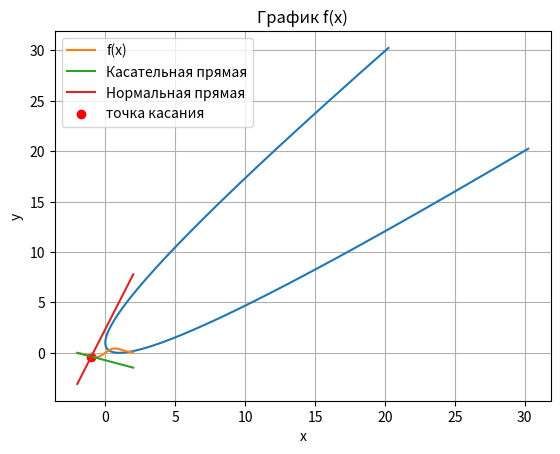

This figure's Python source:
#1
import matplotlib.pyplot as plt 
import numpy as np

#создаем массив значения параметра t
t = np.linspace(-10,10,500) #задаем диапозон значений от -10 до 10

# вычисляем x и y  

x = ((t+1)**2)/4
y = ((t-1)**2)/4

#используем объекты figure и axes из matplotlib
fig, ax = plt.subplots()
#строим кривую
ax.plot(x,y)
#заголовок и метки осей
ax.set_title('Параметрическая кривая')
ax.set_xlabel('x')
ax.set_ylabel('y')
ax.grid(True)
plt.show()

# # строим график

# plt.plot(x,y)

# #добавляем названия осей и заголовок графика

# plt.xlabel('x')
# plt.ylabel('y')
# plt.title('Параметрическая кривая')

# # отображаем график
# plt.show()




#2
import matplotlib.pyplot as plt 
import numpy as np

# определяем f(x)
def f(x):
    return x * np.exp(-x**2)
# определяем уравнение касательной прямой
def tangent_line(x):
    return -np.exp(-1)*(2+x)
# определяем уравнение нормальной прямой
def normal_line(x):
    return np.exp(1) * x + np.exp(1) - np.exp(-1)

x = np.linspace(-2,2,100)
y = f(x)

plt.plot(x,y, label = 'f(x)')
plt.plot(x, tangent_line(x), label = 'Касательная прямая')
plt.plot(x, normal_line(x), label = 'Нормальная прямая')
plt.scatter(-1, f(-1), color = 'r', label = 'точка касания')
plt.legend()
plt.xlabel('x')
plt.ylabel('y')
plt.title('График f(x)')
plt.grid(True)
plt.show()